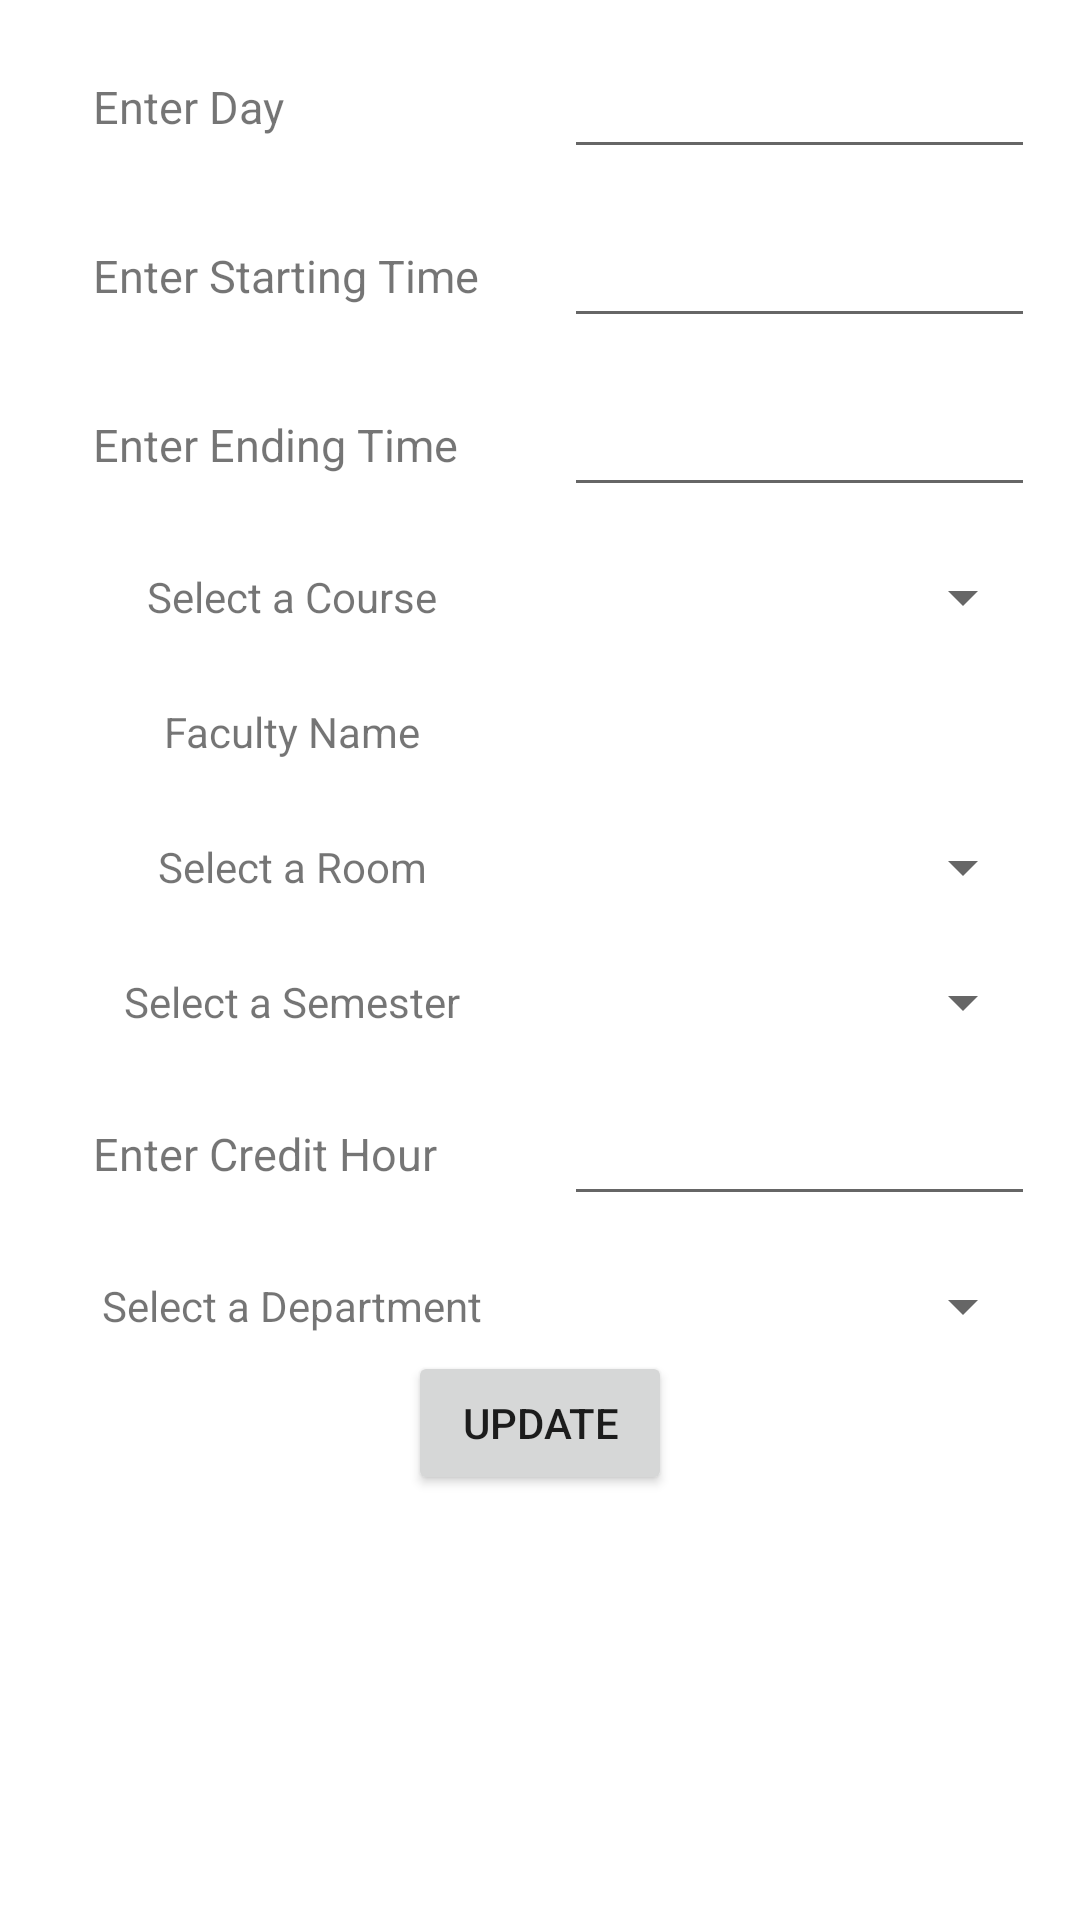

Here is an Android app screen rendered from its layout file. Give the layout XML and the strings, colors and styles it references.
<!-- AndroidManifest.xml: application theme Theme.SmartScheduler -->
<!-- res/layout/activity_own_schedule_detail.xml -->
<?xml version="1.0" encoding="utf-8"?>
<androidx.constraintlayout.widget.ConstraintLayout xmlns:android="http://schemas.android.com/apk/res/android"
    xmlns:app="http://schemas.android.com/apk/res-auto"
    xmlns:tools="http://schemas.android.com/tools"
    android:layout_width="match_parent"
    android:layout_height="match_parent"
    tools:context=".OwnScheduleDetailActivity">

    <ScrollView
        android:layout_width="match_parent"
        android:layout_height="match_parent">

        <LinearLayout
            android:layout_width="match_parent"
            android:layout_height="wrap_content"
            android:orientation="vertical">

            <LinearLayout
                android:layout_width="match_parent"
                android:layout_height="wrap_content"
                android:layout_marginStart="15dp"
                android:layout_marginTop="15dp"
                android:layout_marginEnd="15dp"
                android:background="@drawable/blue_border_rounded_corner"
                android:gravity="center"
                android:orientation="horizontal"
                android:paddingStart="16dp"
                android:weightSum="2">

                <TextView
                    android:layout_width="0dp"
                    android:layout_height="wrap_content"
                    android:layout_weight="1"
                    android:text="Enter Day"
                    android:textSize="15sp" />

                <EditText
                    android:id="@+id/editText_Day"
                    android:layout_width="0dp"
                    android:layout_height="wrap_content"
                    android:layout_weight="1"
                    android:autofillHints=""
                    android:textColorHint="@color/black" />

            </LinearLayout>

            <LinearLayout
                android:layout_width="match_parent"
                android:layout_height="wrap_content"
                android:layout_marginStart="15dp"
                android:layout_marginTop="15dp"
                android:layout_marginEnd="15dp"
                android:background="@drawable/blue_border_rounded_corner"
                android:gravity="center"
                android:orientation="horizontal"
                android:paddingStart="16dp"
                android:weightSum="2">

                <TextView
                    android:layout_width="0dp"
                    android:layout_height="wrap_content"
                    android:layout_weight="1"
                    android:text="Enter Starting Time"
                    android:textSize="15sp" />

                <EditText
                    android:id="@+id/editText_StartingTime"
                    android:layout_width="0dp"
                    android:layout_height="wrap_content"
                    android:layout_weight="1"
                    android:autofillHints=""
                    android:textColorHint="@color/black" />

            </LinearLayout>

            <LinearLayout
                android:layout_width="match_parent"
                android:layout_height="wrap_content"
                android:layout_marginStart="15dp"
                android:layout_marginTop="15dp"
                android:layout_marginEnd="15dp"
                android:background="@drawable/blue_border_rounded_corner"
                android:gravity="center"
                android:orientation="horizontal"
                android:paddingStart="16dp"
                android:weightSum="2">

                <TextView
                    android:layout_width="0dp"
                    android:layout_height="wrap_content"
                    android:layout_weight="1"
                    android:text="Enter Ending Time"
                    android:textSize="15sp" />

                <EditText
                    android:id="@+id/editText_EndingTime"
                    android:layout_width="0dp"
                    android:layout_height="wrap_content"
                    android:layout_weight="1"
                    android:autofillHints=""
                    android:textColorHint="@color/black" />

            </LinearLayout>

            <LinearLayout
                android:layout_width="match_parent"
                android:layout_height="wrap_content"
                android:layout_marginStart="15dp"
                android:layout_marginTop="15dp"
                android:layout_marginEnd="15dp"
                android:background="@drawable/blue_border_rounded_corner"
                android:gravity="center"
                android:orientation="horizontal"
                android:weightSum="2">

                <TextView
                    android:layout_width="0dp"
                    android:layout_height="wrap_content"
                    android:layout_weight="1"
                    android:gravity="center"
                    android:text="Select a Course" />

                <Spinner
                    android:id="@+id/allCoursesSpinner"
                    android:layout_width="0dp"
                    android:layout_height="30dp"
                    android:layout_gravity="center"
                    android:layout_weight="1"
                    android:spinnerMode="dropdown" />

            </LinearLayout>

            <LinearLayout
                android:layout_width="match_parent"
                android:layout_height="wrap_content"
                android:layout_marginStart="15dp"
                android:layout_marginTop="15dp"
                android:layout_marginEnd="15dp"
                android:background="@drawable/blue_border_rounded_corner"
                android:gravity="center"
                android:orientation="horizontal"
                android:weightSum="2">

                <TextView
                    android:layout_width="0dp"
                    android:layout_height="wrap_content"
                    android:layout_weight="1"
                    android:gravity="center"
                    android:text="Faculty Name" />

                <TextView
                    android:id="@+id/facultyName"
                    android:layout_width="0dp"
                    android:layout_height="30dp"
                    android:layout_gravity="center"
                    android:layout_weight="1" />

            </LinearLayout>

            <LinearLayout
                android:layout_width="match_parent"
                android:layout_height="wrap_content"
                android:layout_marginStart="15dp"
                android:layout_marginTop="15dp"
                android:layout_marginEnd="15dp"
                android:background="@drawable/blue_border_rounded_corner"
                android:gravity="center"
                android:orientation="horizontal"
                android:weightSum="2">

                <TextView
                    android:layout_width="0dp"
                    android:layout_height="wrap_content"
                    android:layout_weight="1"
                    android:gravity="center"
                    android:text="Select a Room" />

                <Spinner
                    android:id="@+id/allRoomSpinner"
                    android:layout_width="0dp"
                    android:layout_height="30dp"
                    android:layout_gravity="center"
                    android:layout_weight="1"
                    android:spinnerMode="dropdown" />

            </LinearLayout>

            <LinearLayout
                android:layout_width="match_parent"
                android:layout_height="wrap_content"
                android:layout_marginStart="15dp"
                android:layout_marginTop="15dp"
                android:layout_marginEnd="15dp"
                android:background="@drawable/blue_border_rounded_corner"
                android:gravity="center"
                android:orientation="horizontal"
                android:weightSum="2">

                <TextView
                    android:layout_width="0dp"
                    android:layout_height="wrap_content"
                    android:layout_weight="1"
                    android:gravity="center"
                    android:text="Select a Semester" />

                <Spinner
                    android:id="@+id/allSemesterSpinner"
                    android:layout_width="0dp"
                    android:layout_height="30dp"
                    android:layout_gravity="center"
                    android:layout_weight="1"
                    android:spinnerMode="dropdown" />

            </LinearLayout>

            <LinearLayout
                android:layout_width="match_parent"
                android:layout_height="wrap_content"
                android:layout_marginStart="15dp"
                android:layout_marginTop="15dp"
                android:layout_marginEnd="15dp"
                android:background="@drawable/blue_border_rounded_corner"
                android:gravity="center"
                android:orientation="horizontal"
                android:paddingStart="16dp"
                android:weightSum="2">

                <TextView
                    android:layout_width="0dp"
                    android:layout_height="wrap_content"
                    android:layout_weight="1"
                    android:text="Enter Credit Hour"
                    android:textSize="15sp" />

                <EditText
                    android:id="@+id/editText_CreditHour"
                    android:layout_width="0dp"
                    android:layout_height="wrap_content"
                    android:layout_weight="1"
                    android:autofillHints=""
                    android:textColorHint="@color/black" />

            </LinearLayout>

            <LinearLayout
                android:layout_width="match_parent"
                android:layout_height="wrap_content"
                android:layout_marginStart="15dp"
                android:layout_marginTop="15dp"
                android:layout_marginEnd="15dp"
                android:background="@drawable/blue_border_rounded_corner"
                android:gravity="center"
                android:orientation="horizontal"
                android:weightSum="2">

                <TextView
                    android:layout_width="0dp"
                    android:layout_height="wrap_content"
                    android:layout_weight="1"
                    android:gravity="center"
                    android:text="Select a Department" />

                <Spinner
                    android:id="@+id/allDepartmentSpinner"
                    android:layout_width="0dp"
                    android:layout_height="30dp"
                    android:layout_gravity="center"
                    android:layout_weight="1"
                    android:spinnerMode="dropdown" />

            </LinearLayout>

            <Button
                android:id="@+id/update_Schedule_Button"
                android:layout_width="wrap_content"
                android:layout_height="wrap_content"
                android:layout_gravity="center"
                android:text="Update" />

        </LinearLayout>

    </ScrollView>

</androidx.constraintlayout.widget.ConstraintLayout>
<!-- resources referenced by this layout -->
<resources>
  <color name="black">#FF000000</color>
  <style name="Theme.SmartScheduler" parent="Theme.MaterialComponents.Light.NoActionBar">
          
          <item name="colorPrimary">@color/primary_color</item>
          <item name="colorPrimaryVariant">@color/primary_color_dark</item>
          <item name="colorOnPrimary">@color/white</item>
          
          <item name="colorSecondary">@color/primary_color</item>
          <item name="colorSecondaryVariant">@color/primary_color_dark</item>
          <item name="colorOnSecondary">@color/white</item>
          
          <item name="android:statusBarColor" tools:targetApi="l">?attr/colorPrimaryVariant</item>
          
      </style>
  <color name="primary_color">#059ebd</color>
  <color name="primary_color_dark">#016A80</color>
  <color name="white">#FFFFFFFF</color>
</resources>
